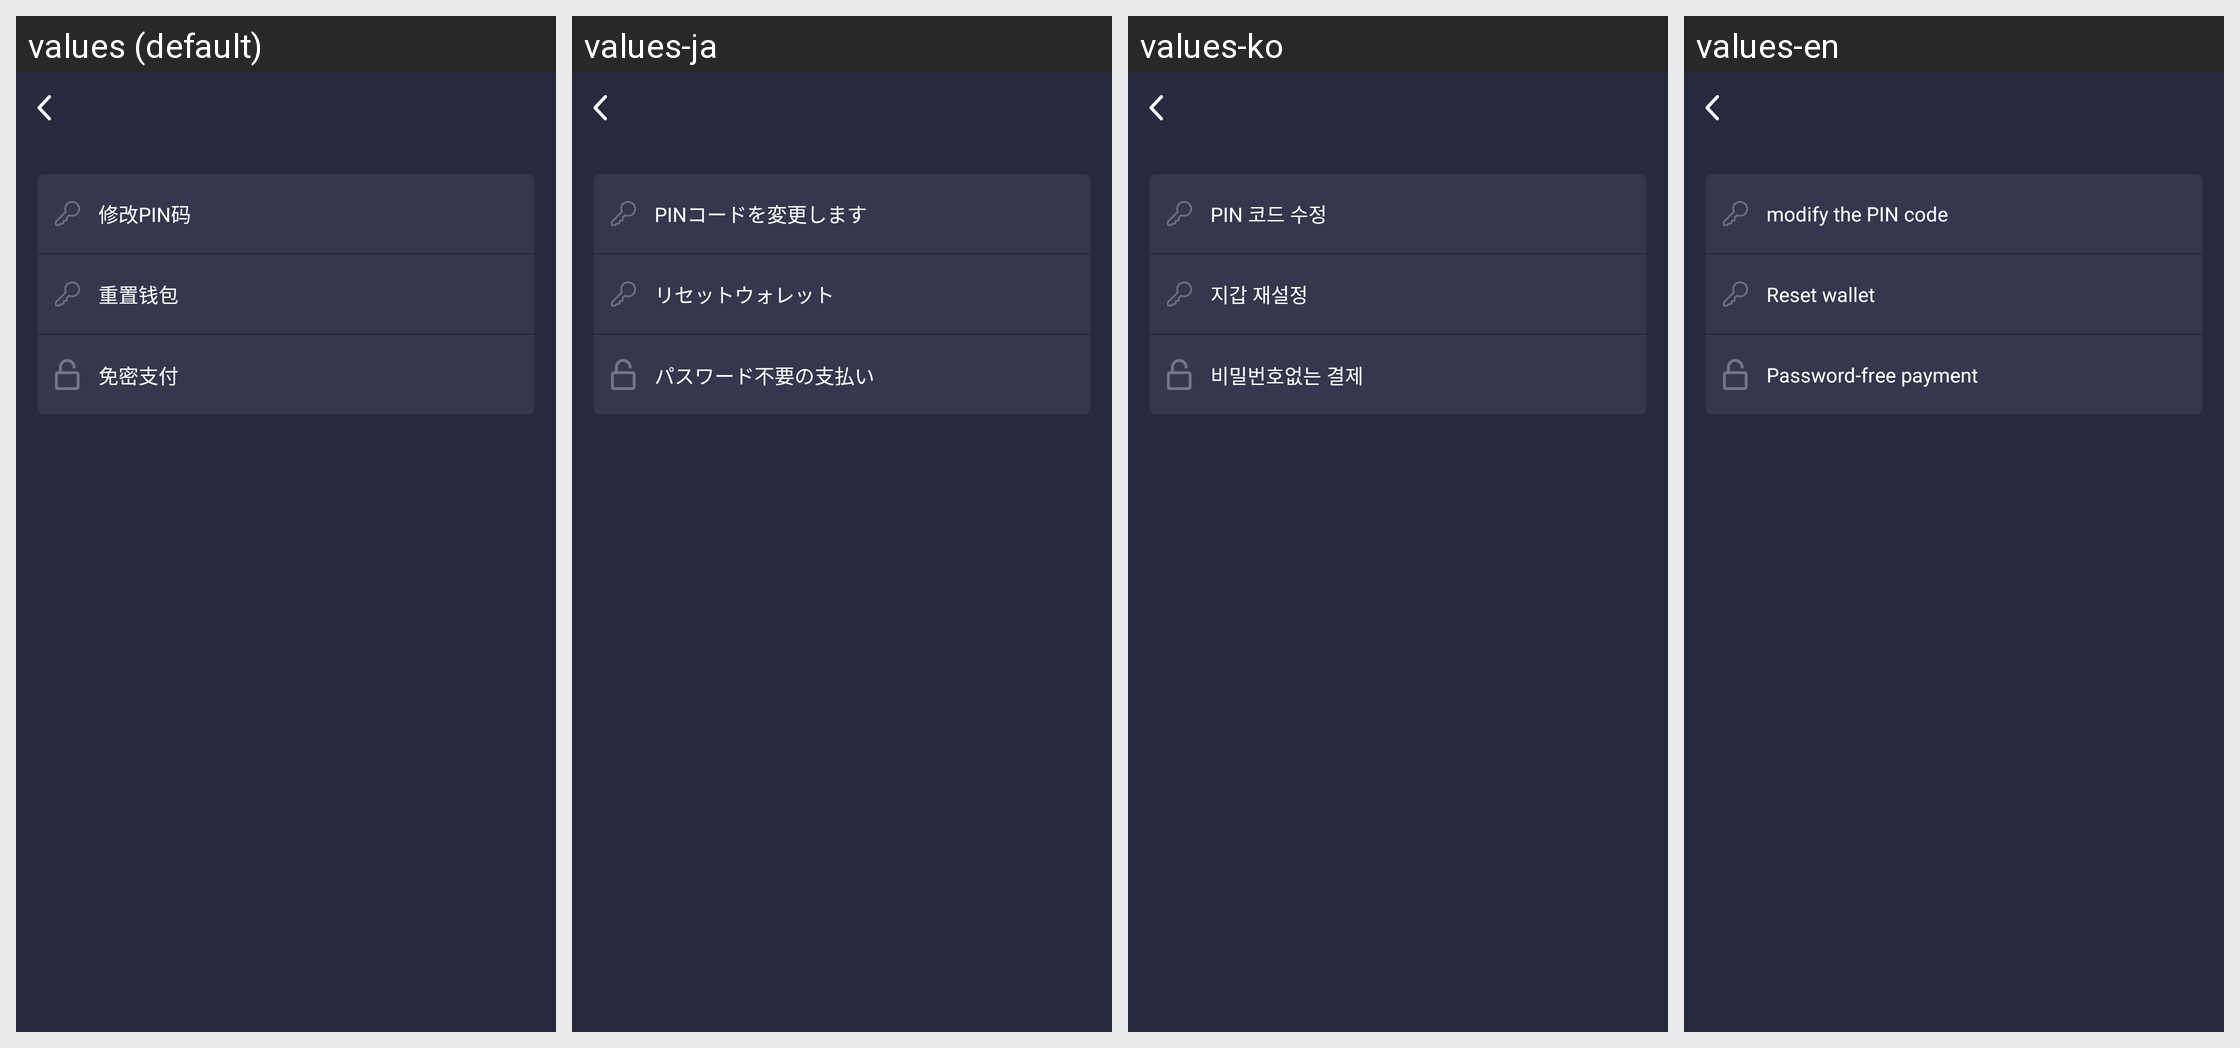

Locale-by-locale string values for the Android screen shown in this grid:
Android screen res/layout/activity_safe_setting.xml rendered under 4 locales, left to right: values (default), values-ja, values-ko, values-en. Device: Nexus 5 (rendered at 1080×1920; each locale shown at half size, 540×960, under a caption strip naming it); theme AppTheme.
Other locales in the repository, not shown: values-zh-rCN, values-zh-rTW.
Strings drawn on this screen, with the default value and each locale's value (text and hints the layout hard-codes, and strings that could not be matched under every locale, appear in the picture but are not listed):

tip109
  values: 修改PIN码
  values-ja: PINコードを変更します
  values-ko: PIN 코드 수정
  values-en: modify the PIN code

tip110
  values: 重置钱包
  values-ja: リセットウォレット
  values-ko: 지갑 재설정
  values-en: Reset wallet

tip111
  values: 免密支付
  values-ja: パスワード不要の支払い
  values-ko: 비밀번호없는 결제
  values-en: Password-free payment
